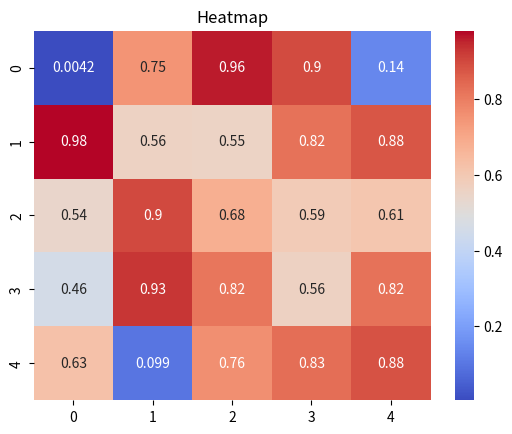

Write the Python code that produced this figure.
import matplotlib.pyplot as plt
import seaborn as sns
import numpy as np


print("HEATMAP PLOT")

data = np.random.rand(5, 5)
sns.heatmap(data, annot=True, cmap="coolwarm")
plt.title("Heatmap")
plt.show()


print("===========================")
